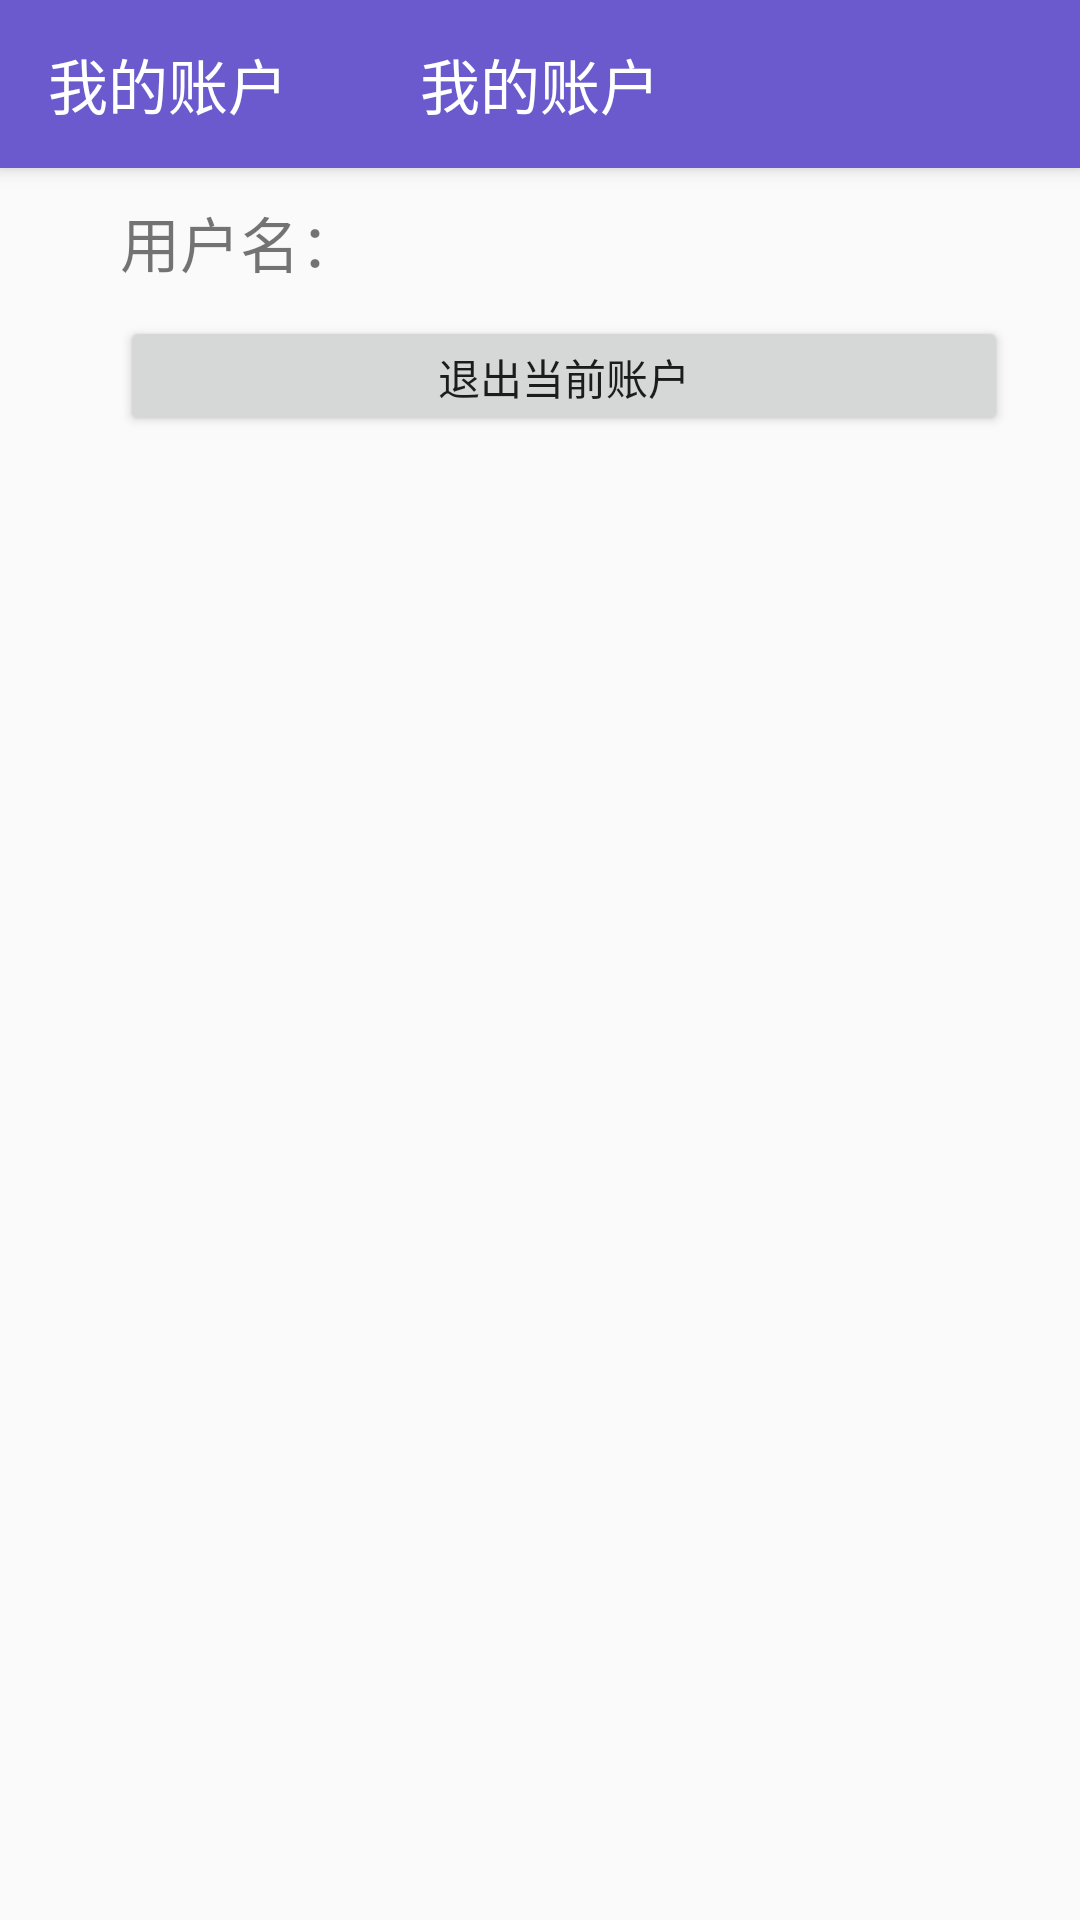

Android layout source for this screen:
<!-- AndroidManifest.xml: application theme AppTheme -->
<!-- res/layout/activity_myaccount.xml -->
<?xml version="1.0" encoding="utf-8"?>

<RelativeLayout xmlns:android="http://schemas.android.com/apk/res/android"
    xmlns:app="http://schemas.android.com/apk/res-auto"
    xmlns:tools="http://schemas.android.com/tools"
    android:layout_width="match_parent"
    android:layout_height="match_parent"
    tools:context="com.example.ssstore.LoginActivity">
    <android.support.v7.widget.Toolbar
        android:id="@+id/my_toolbar"
        android:layout_width="match_parent"
        android:layout_height="wrap_content"
        android:background="@color/colorPrimary"
        android:minHeight="?attr/actionBarSize"
        app:title="我的账户"
        app:titleTextColor="#FFFfff"
        android:elevation="4dp"
        android:theme="@style/ThemeOverlay.AppCompat.Dark"
        app:popupTheme="@style/OverFlowMenuTheme"
        >
        <TextView
            android:id="@+id/toobarTitle"
            android:layout_width="wrap_content"
            android:layout_height="wrap_content"
            android:layout_gravity="center"
            android:text="我的账户"
            style="@style/TextAppearance.AppCompat.Widget.ActionBar.Title"/>
    </android.support.v7.widget.Toolbar>

    <LinearLayout
        android:layout_width="match_parent"
        android:layout_height="wrap_content"
        android:id="@+id/usernamegroup"
        android:layout_below="@id/my_toolbar"
        android:paddingLeft="40dp">
        <TextView
            android:id="@+id/title"
            android:layout_width="wrap_content"
            android:layout_height="wrap_content"
            android:layout_below="@id/title"
            android:textSize="20dp"
            android:paddingTop="10dp"
            android:text="用户名："
            />
        <TextView
            android:id="@+id/myusername"
            android:layout_width="wrap_content"
            android:layout_height="wrap_content"
            android:layout_below="@id/title"
            android:textSize="20dp"
            android:paddingTop="10dp"
            />
    </LinearLayout>

    <FrameLayout
        android:id="@+id/content"
        android:layout_height="wrap_content"
        android:layout_width="match_parent"
        android:layout_below="@id/usernamegroup"
        />

    <Button
        android:id="@+id/logout"
        android:layout_width="296dp"
        android:layout_height="40dp"
        android:text="退出当前账户"
        android:layout_marginTop="10dp"
        android:layout_marginLeft="40dp"
        android:layout_below="@id/content"
        />
</RelativeLayout>
<!-- resources referenced by this layout -->
<resources>
  <color name="colorPrimary">#6A5ACD</color>
  <style name="OverFlowMenuTheme" parent="ThemeOverlay.AppCompat.Dark.ActionBar">
          
          <item name="android:itemBackground">@android:color/white</item>
          
          <item name="android:textColorPrimary">@android:color/black</item>
          
          <item name="overlapAnchor">false</item>
          <item name="actionMenuTextColor">#fff</item>
          <item name="android:actionMenuTextColor">@android:color/white</item>
      </style>
  <style name="AppTheme" parent="Theme.AppCompat.Light.NoActionBar">
          
          <item name="colorPrimary">@color/colorPrimary</item>
          <item name="colorPrimaryDark">@color/colorPrimaryDark</item>
          <item name="colorAccent">@color/colorAccent</item>
      </style>
  <color name="colorPrimaryDark">#6A5ACD</color>
  <color name="colorAccent">#9F79EE</color>
</resources>
